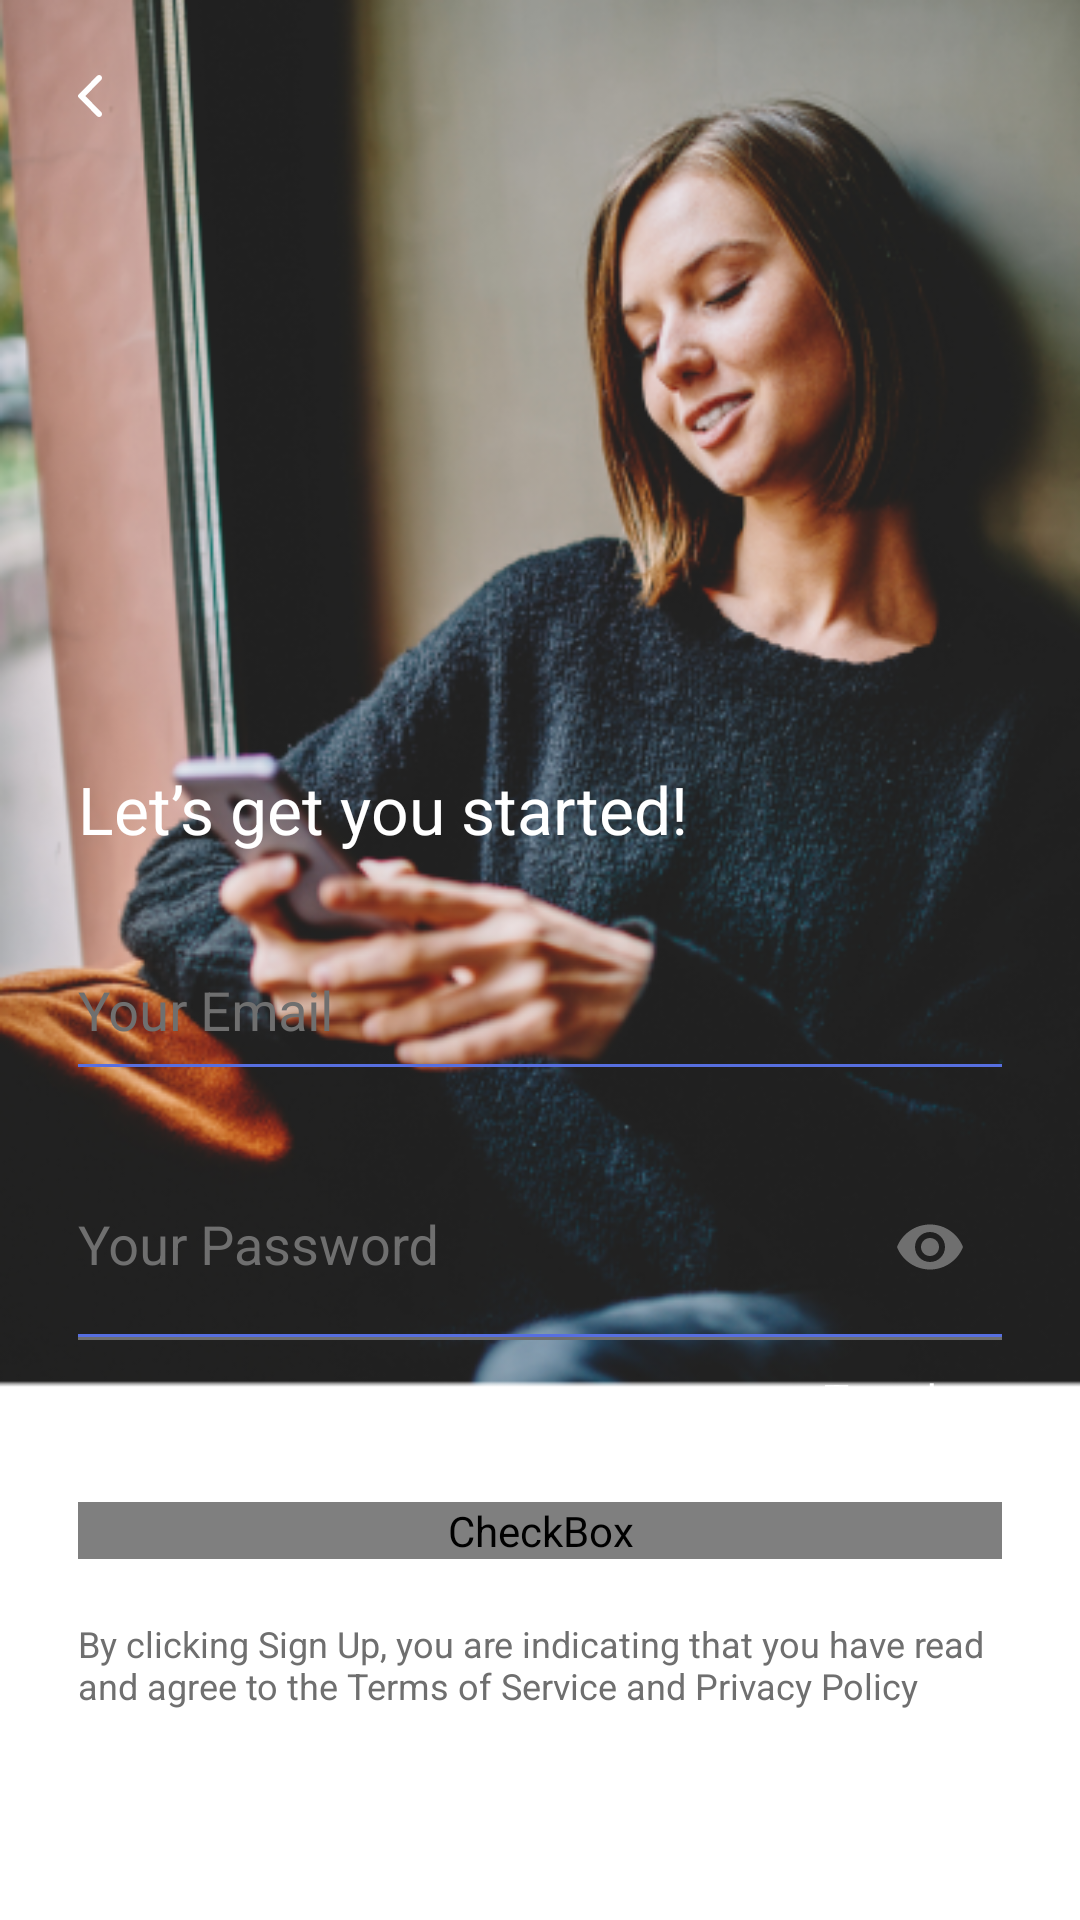

Produce the Android XML layout that renders to this screen, including the resource entries it uses.
<!-- AndroidManifest.xml: application theme Theme.LoginMVVM -->
<!-- res/layout/activity_main.xml -->
<layout xmlns:android="http://schemas.android.com/apk/res/android"
    xmlns:app="http://schemas.android.com/apk/res-auto">
    <data>
        <variable
            name="viewModel"
            type="com.example.loginmvvm.viewmodel.LoginViewModel"/>
        <import type="android.view.View"/>
    </data>

    <androidx.constraintlayout.widget.ConstraintLayout
        android:layout_width="match_parent"
        android:layout_height="match_parent">
        <ImageView
            android:layout_width="match_parent"
            android:layout_height="wrap_content"
            android:background="@drawable/image_background"
            app:layout_constraintTop_toTopOf="parent"
            app:layout_constraintLeft_toLeftOf="parent"
            app:layout_constraintRight_toRightOf="parent"/>
        <ImageView
            android:layout_width="match_parent"
            android:layout_height="wrap_content"
            android:background="@drawable/background_bottom"
            app:layout_constraintBottom_toBottomOf="parent"
            app:layout_constraintLeft_toLeftOf="parent"
            app:layout_constraintRight_toRightOf="parent"/>
        <ImageView
            android:layout_width="wrap_content"
            android:layout_height="wrap_content"
            android:background="@drawable/button_next"
            app:layout_constraintRight_toRightOf="parent"
            app:layout_constraintBottom_toBottomOf="parent"
            android:layout_marginBottom="@dimen/dimens_50dp"
            android:layout_marginEnd="@dimen/dimens_26dp"
            android:id="@+id/actLogin_btnLogin"/>

        <TextView
            android:layout_width="wrap_content"
            android:layout_height="wrap_content"
            app:layout_constraintLeft_toLeftOf="parent"
            app:layout_constraintTop_toTopOf="@id/actLogin_btnLogin"
            app:layout_constraintBottom_toBottomOf="@+id/actLogin_btnLogin"
            android:layout_marginStart="@dimen/dimens_26dp"
            android:text="@string/tv_Sign_Up"
            android:textColor="@color/white"
            android:textSize="@dimen/dimens_18sp"
            android:id="@+id/actLogin_tvSignUp"/>

        <TextView
            android:layout_width="match_parent"
            android:layout_height="wrap_content"
            app:layout_constraintLeft_toLeftOf="parent"
            app:layout_constraintRight_toRightOf="parent"
            app:layout_constraintBottom_toTopOf="@id/actLogin_btnLogin"
            android:layout_marginLeft="@dimen/dimens_26dp"
            android:layout_marginRight="@dimen/dimens_26dp"
            android:layout_marginBottom="@dimen/dimens_20dp"
            android:text="@string/tittle_by_clicking_sign_up"
            android:textColor="@color/grey"
            android:textSize="@dimen/dimens_12sp"
            android:id="@+id/actLogin_tvTitleByClick"/>

        <CheckBox
            android:layout_width="match_parent"
            android:layout_height="wrap_content"
            app:layout_constraintLeft_toLeftOf="parent"
            app:layout_constraintBottom_toTopOf="@id/actLogin_tvTitleByClick"
            android:layout_marginLeft="@dimen/dimens_26dp"
            android:layout_marginRight="@dimen/dimens_26dp"
            android:layout_marginBottom="@dimen/dimens_20dp"
            android:text="@string/tittle_over_years_of_age"
            android:textColor="@color/white"
            android:textSize="@dimen/dimens_14sp"
            android:id="@+id/actLogin_cbxOverYearsOfAge"
            android:button="@drawable/bg_checkbox"
            android:theme="@style/color_checkBox"
            android:drawablePadding="@dimen/dimens_50dp"/>


        <com.google.android.material.textfield.TextInputLayout
            android:layout_width="match_parent"
            android:layout_height="wrap_content"
            android:layout_marginLeft="@dimen/dimens_26dp"
            android:layout_marginRight="@dimen/dimens_26dp"
            android:layout_marginBottom="@dimen/dimens_25dp"
            app:layout_constraintBottom_toTopOf="@+id/actLogin_cbxOverYearsOfAge"
            app:boxBackgroundColor="@color/transparent"
            android:id="@+id/actLogin_layoutPassword"
            style="@style/Widget.App.TextInputLayout"
            app:passwordToggleEnabled="true"
            app:passwordToggleTint="@color/grey">
            <com.google.android.material.textfield.TextInputEditText
                android:layout_width="match_parent"
                android:layout_height="wrap_content"
                android:hint="@string/tv_Your_Password"
                android:inputType="textPassword"
                android:id="@+id/actLogin_edtPassword"
                android:textColorHint="@color/grey"
                android:textColor="@color/white"
                android:includeFontPadding="true"
                android:background="@null"/>
            <View
                android:layout_width="match_parent"
                android:layout_height="@dimen/dimens_1dp"
                android:background="@color/blue_turtle"
                android:layout_marginTop="@dimen/dimens_5dp"
                android:id="@+id/actLogin_viewPassword"/>
            <ProgressBar
                android:layout_width="match_parent"
                android:layout_height="@dimen/dimens_1dp"
                android:id="@+id/actLogin_pbPassword"
                android:background="@color/grey"
                android:indeterminate="false"
                android:maxHeight="20dip"
                android:minHeight="20dip"
                android:layout_weight="1"
                android:progress="0"
                style="?android:attr/progressBarStyleHorizontal"/>
            <TextView
                android:layout_width="match_parent"
                android:layout_height="wrap_content"
                android:text="Too short"
                android:textColor="@color/white"
                android:gravity="end"
                android:layout_marginTop="@dimen/dimens_10dp"
                android:textSize="@dimen/dimens_14sp"
                android:id="@+id/actLogin_tvStrength"/>
        </com.google.android.material.textfield.TextInputLayout>

        <com.google.android.material.textfield.TextInputLayout
            android:layout_width="match_parent"
            android:layout_height="wrap_content"
            android:layout_marginLeft="@dimen/dimens_26dp"
            android:layout_marginRight="@dimen/dimens_26dp"
            android:layout_marginBottom="@dimen/dimens_25dp"
            app:layout_constraintBottom_toTopOf="@+id/actLogin_layoutPassword"
            app:boxBackgroundColor="@color/transparent"
            android:id="@+id/actLogin_layoutEmail"
            style="@style/Widget.App.TextInputLayout">
            <com.google.android.material.textfield.TextInputEditText
                android:layout_width="match_parent"
                android:layout_height="wrap_content"
                android:hint="@string/tv_Your_Email"
                android:textColorHint="@color/grey"
                android:textColor="@color/white"
                android:inputType="textEmailAddress"
                android:id="@+id/actLogin_edtEmail"
                android:background="@null"/>
            <View
                android:layout_width="match_parent"
                android:layout_height="@dimen/dimens_1dp"
                android:background="@color/blue_turtle"
                android:layout_marginTop="@dimen/dimens_5dp"/>
        </com.google.android.material.textfield.TextInputLayout>

        <TextView
            android:layout_width="match_parent"
            android:layout_height="wrap_content"
            app:layout_constraintLeft_toLeftOf="parent"
            app:layout_constraintRight_toRightOf="parent"
            app:layout_constraintBottom_toTopOf="@id/actLogin_layoutEmail"
            android:layout_marginLeft="@dimen/dimens_26dp"
            android:layout_marginRight="@dimen/dimens_26dp"
            android:layout_marginBottom="@dimen/dimens_30dp"
            android:text="@string/tittle_started"
            android:textColor="@color/white"
            android:textSize="@dimen/dimens_22sp"
            android:id="@+id/actLogin_tvTittleStarted" />

        <ImageView
            android:layout_width="wrap_content"
            android:layout_height="wrap_content"
            app:layout_constraintLeft_toLeftOf="parent"
            app:layout_constraintTop_toTopOf="parent"
            android:layout_marginStart="@dimen/dimens_26dp"
            android:textColor="@color/white"
            android:textSize="18sp"
            android:background="@drawable/button_arrow"
            android:layout_marginTop="@dimen/dimens_25dp"
            android:id="@+id/actLogin_btnBack"/>
        

    </androidx.constraintlayout.widget.ConstraintLayout>
</layout>
<!-- resources referenced by this layout -->
<resources>
  <color name="blue_turtle">#576fe0</color>
  <color name="grey">#6f6f6f</color>
  <color name="transparent">#00000000</color>
  <color name="white">#FFFFFFFF</color>
  <dimen name="dimens_10dp">10dp</dimen>
  <dimen name="dimens_12sp">12sp</dimen>
  <dimen name="dimens_14sp">14sp</dimen>
  <dimen name="dimens_18sp">18sp</dimen>
  <dimen name="dimens_1dp">1dp</dimen>
  <dimen name="dimens_20dp">20dp</dimen>
  <dimen name="dimens_22sp">22sp</dimen>
  <dimen name="dimens_25dp">25dp</dimen>
  <dimen name="dimens_26dp">26dp</dimen>
  <dimen name="dimens_30dp">30dp</dimen>
  <dimen name="dimens_50dp">50dp</dimen>
  <dimen name="dimens_5dp">5dp</dimen>
  <!-- drawable bg_checkbox (drawable) -->
  <?xml version="1.0" encoding="utf-8"?>
  <selector xmlns:android="http://schemas.android.com/apk/res/android" >
      <item android:drawable="@drawable/bg_checkbox_not_check"
          android:state_checked="false"/>
      <item android:drawable="@drawable/bg_checkbox_checked"
          android:state_checked="true"/>
      <item android:drawable="@drawable/bg_checkbox_not_check"/>
  </selector>
  <!-- drawable button_arrow (drawable) -->
  <vector xmlns:android="http://schemas.android.com/apk/res/android"
      android:width="8dp"
      android:height="14dp"
      android:viewportWidth="8"
      android:viewportHeight="14">
    <path
        android:pathData="M6.358,13.715L0.195,7.475C-0.065,7.213 -0.065,6.788 0.195,6.525L6.358,0.285C6.733,-0.095 7.343,-0.095 7.718,0.285C8.093,0.665 8.093,1.282 7.718,1.662L2.446,7L7.718,12.337C8.093,12.718 8.093,13.335 7.718,13.715C7.343,14.095 6.733,14.095 6.358,13.715Z"
        android:fillColor="#ffffff"
        android:fillType="evenOdd"/>
  </vector>
  <!-- drawable image_background: png bitmap (drawable, 250100 bytes) -->
  <string name="tittle_by_clicking_sign_up">By clicking Sign Up, you are indicating that you have read \nand agree to the Terms of Service and Privacy Policy</string>
  <string name="tittle_over_years_of_age">I am over 16 years of age</string>
  <string name="tittle_started">Let’s get you started!</string>
  <string name="tv_Sign_Up">Sign Up</string>
  <string name="tv_Your_Email">Your Email</string>
  <string name="tv_Your_Password">Your Password</string>
  <style name="Widget.App.TextInputLayout" parent="Widget.Design.TextInputLayout">
          <item name="materialThemeOverlay">@style/ThemeOverlay.App.TextInputLayout</item>
          <item name="hintTextColor">@color/grey</item>
          <item name="android:textColorHint">@color/grey</item>
      </style>
  <style name="color_checkBox" parent="Theme.AppCompat.Light">
          <item name="colorPrimary">@color/purple_500</item>
      </style>
  <style name="Theme.LoginMVVM" parent="Theme.MaterialComponents.DayNight.NoActionBar">
          
          <item name="colorPrimary">@color/purple_500</item>
          <item name="colorPrimaryVariant">@color/purple_700</item>
          <item name="colorOnPrimary">@color/white</item>
          
          <item name="colorSecondary">@color/teal_200</item>
          <item name="colorSecondaryVariant">@color/teal_700</item>
          <item name="colorOnSecondary">@color/black</item>
          
          <item name="android:statusBarColor">@color/transparent</item>
          <item name="android:windowFullscreen">true</item>
          <item name="android:windowNoTitle">true</item>
          
      </style>
  <style name="ThemeOverlay.App.TextInputLayout" parent="">
          <item name="colorControlNormal">@color/grey</item>
      </style>
  <color name="purple_500">#FF6200EE</color>
  <color name="purple_700">#FF3700B3</color>
  <color name="teal_200">#FF03DAC5</color>
  <color name="teal_700">#FF018786</color>
  <color name="black">#FF000000</color>
</resources>
